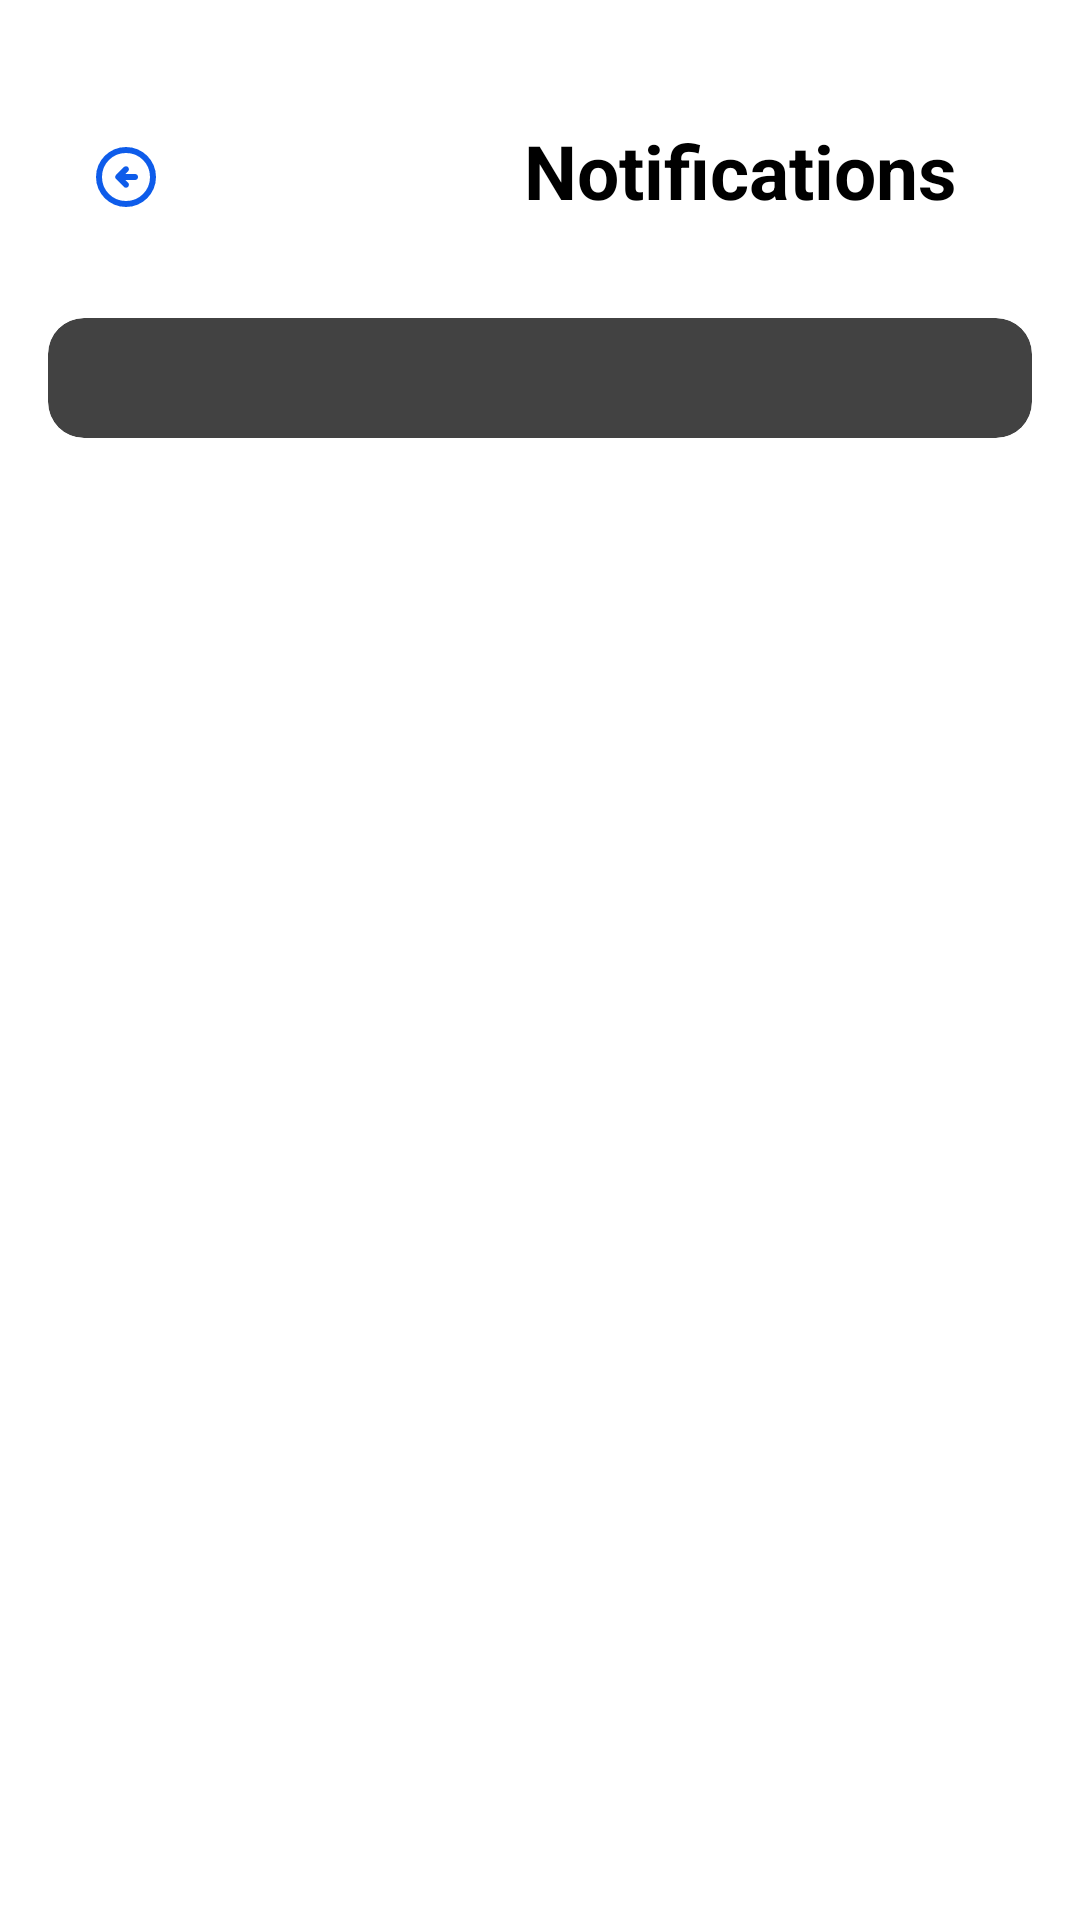

The Android layout XML behind this screen, and the referenced resources:
<!-- AndroidManifest.xml: application theme Theme.Deportes2 -->
<!-- res/layout/notification.xml -->
<?xml version="1.0" encoding="utf-8"?>
<androidx.constraintlayout.widget.ConstraintLayout
    xmlns:android="http://schemas.android.com/apk/res/android"
    xmlns:app="http://schemas.android.com/apk/res-auto"
    xmlns:tools="http://schemas.android.com/tools"
    android:id="@+id/notification"
    android:layout_width="match_parent"
    android:layout_height="match_parent"
    tools:context=".Notification_Activity">

    <ImageButton
        android:id="@+id/notificationBack"
        android:layout_width="wrap_content"
        android:layout_height="wrap_content"
        app:layout_constraintTop_toTopOf="parent"
        app:layout_constraintStart_toStartOf="parent"
        android:layout_marginTop="47dp"
        android:layout_marginStart="30dp"
        android:src="@drawable/rounded_arrow_circle_left"
        android:background="@android:color/transparent"/>

    <TextView
        android:id="@+id/notificationtext"
        android:layout_width="wrap_content"
        android:layout_height="wrap_content"
        android:text="Notifications "
        android:textStyle="bold"
        android:textSize="25sp"
        android:layout_marginTop="40dp"
        android:layout_marginLeft="140dp"
        app:layout_constraintTop_toTopOf="parent"
        app:layout_constraintStart_toStartOf="parent"
        app:layout_constraintEnd_toEndOf="parent"
        />

    <ScrollView
        android:id="@+id/notification_scrollView"
        android:layout_width="match_parent"
        android:layout_height="match_parent"
        app:layout_constraintBottom_toBottomOf="parent"
        app:layout_constraintEnd_toEndOf="parent"
        app:layout_constraintStart_toStartOf="parent"
        app:layout_constraintTop_toTopOf="parent"
        >

        <LinearLayout
            android:id="@+id/rootLayout"
            android:layout_width="match_parent"
            android:layout_height="match_parent"
            android:layout_marginTop="90dp"
            android:orientation="vertical">

            <androidx.cardview.widget.CardView
                android:id="@+id/notification_card"
                android:layout_width="match_parent"
                android:layout_height="wrap_content"
                android:layout_margin="16dp"
                app:cardCornerRadius="12dp"
                app:cardElevation="4dp">

                <androidx.recyclerview.widget.RecyclerView
                    android:id="@+id/recyclerFriendRequests"
                    android:layout_width="match_parent"
                    android:layout_height="match_parent"
                    android:padding="20dp" />

            </androidx.cardview.widget.CardView>

        </LinearLayout>

    </ScrollView>

</androidx.constraintlayout.widget.ConstraintLayout>
<!-- resources referenced by this layout -->
<resources>
  <!-- drawable rounded_arrow_circle_left (drawable) -->
  <vector xmlns:android="http://schemas.android.com/apk/res/android" android:autoMirrored="true" android:height="24dp" android:tint="#0E5CEA" android:viewportHeight="960" android:viewportWidth="960" android:width="24dp">
        
      <path android:fillColor="@android:color/white" android:pathData="M472,520L600,520Q617,520 628.5,508.5Q640,497 640,480Q640,463 628.5,451.5Q617,440 600,440L472,440L508,404Q519,393 519,376Q519,359 508,348Q497,337 480,337Q463,337 452,348L348,452Q336,464 336,480Q336,496 348,508L452,612Q463,623 480,623Q497,623 508,612Q519,601 519,584Q519,567 508,556L472,520ZM480,880Q397,880 324,848.5Q251,817 197,763Q143,709 111.5,636Q80,563 80,480Q80,397 111.5,324Q143,251 197,197Q251,143 324,111.5Q397,80 480,80Q563,80 636,111.5Q709,143 763,197Q817,251 848.5,324Q880,397 880,480Q880,563 848.5,636Q817,709 763,763Q709,817 636,848.5Q563,880 480,880ZM480,800Q614,800 707,707Q800,614 800,480Q800,346 707,253Q614,160 480,160Q346,160 253,253Q160,346 160,480Q160,614 253,707Q346,800 480,800ZM480,480Q480,480 480,480Q480,480 480,480Q480,480 480,480Q480,480 480,480Q480,480 480,480Q480,480 480,480Q480,480 480,480Q480,480 480,480Z"/>
      
  </vector>
</resources>
